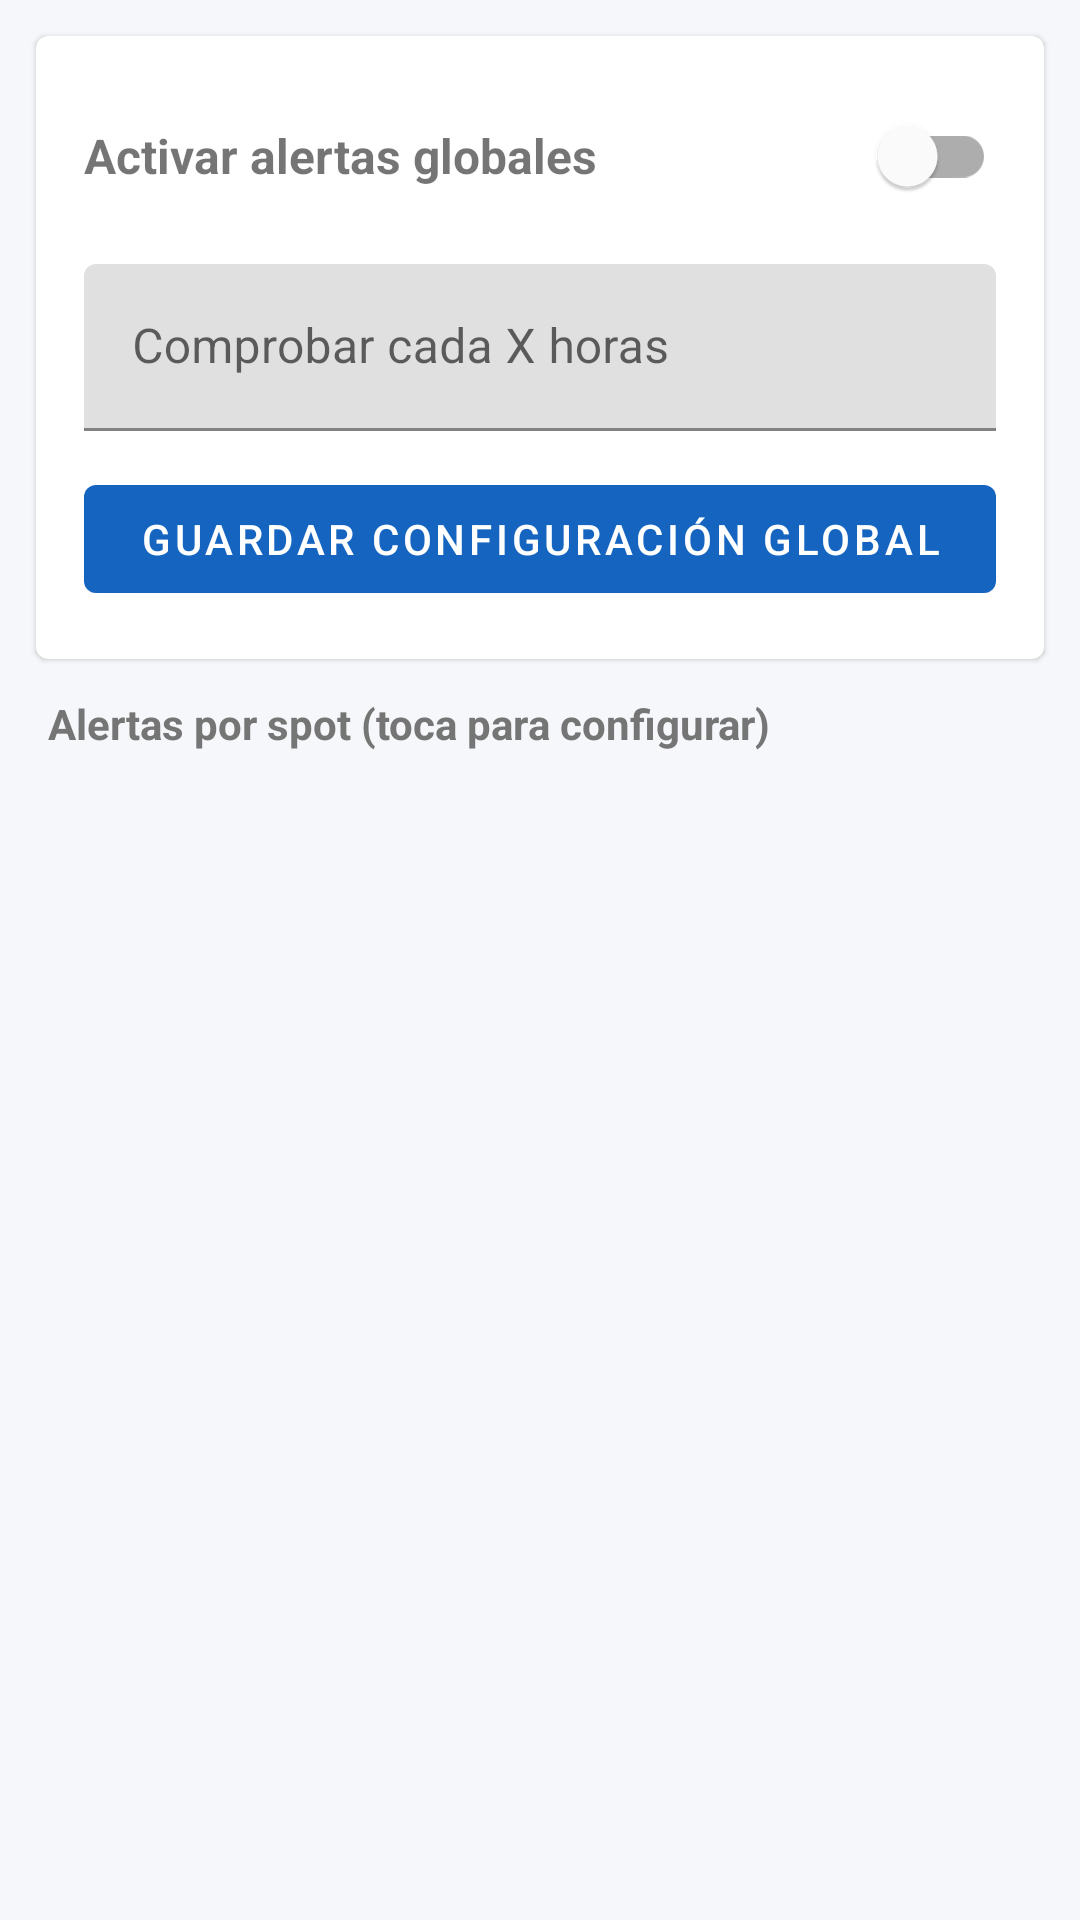

Here is an Android app screen rendered from its layout file. Give the layout XML and the strings, colors and styles it references.
<!-- AndroidManifest.xml: application theme Theme.SurfMalaga -->
<!-- res/layout/activity_alerts.xml -->
<?xml version="1.0" encoding="utf-8"?>
<LinearLayout xmlns:android="http://schemas.android.com/apk/res/android"
    android:layout_width="match_parent" android:layout_height="match_parent"
    android:orientation="vertical" android:background="@color/background">

    <com.google.android.material.card.MaterialCardView
        android:layout_width="match_parent" android:layout_height="wrap_content"
        android:layout_margin="12dp">
        <LinearLayout android:layout_width="match_parent" android:layout_height="wrap_content"
            android:orientation="vertical" android:padding="16dp">

            <LinearLayout android:layout_width="match_parent" android:layout_height="wrap_content"
                android:orientation="horizontal" android:gravity="center_vertical"
                android:layout_marginBottom="12dp">
                <TextView android:layout_width="0dp" android:layout_height="wrap_content"
                    android:layout_weight="1" android:text="Activar alertas globales"
                    android:textStyle="bold" android:textSize="16sp"/>
                <com.google.android.material.switchmaterial.SwitchMaterial
                    android:id="@+id/switchGlobal" android:layout_width="wrap_content"
                    android:layout_height="wrap_content"/>
            </LinearLayout>

            <com.google.android.material.textfield.TextInputLayout
                android:layout_width="match_parent" android:layout_height="wrap_content"
                android:hint="Comprobar cada X horas">
                <com.google.android.material.textfield.TextInputEditText
                    android:id="@+id/etInterval" android:layout_width="match_parent"
                    android:layout_height="wrap_content" android:inputType="number"/>
            </com.google.android.material.textfield.TextInputLayout>

            <com.google.android.material.button.MaterialButton
                android:id="@+id/btnSaveGlobal" android:layout_width="match_parent"
                android:layout_height="wrap_content" android:layout_marginTop="12dp"
                android:text="Guardar configuración global"/>
        </LinearLayout>
    </com.google.android.material.card.MaterialCardView>

    <TextView android:layout_width="match_parent" android:layout_height="wrap_content"
        android:text="Alertas por spot (toca para configurar)"
        android:textStyle="bold" android:textSize="14sp"
        android:paddingHorizontal="16dp" android:paddingBottom="4dp"
        android:textColor="@color/text_secondary"/>

    <androidx.recyclerview.widget.RecyclerView
        android:id="@+id/recyclerSpots"
        android:layout_width="match_parent" android:layout_height="0dp"
        android:layout_weight="1" android:padding="8dp"/>

</LinearLayout>
<!-- resources referenced by this layout -->
<resources>
  <color name="background">#F5F7FA</color>
  <color name="text_secondary">#757575</color>
  <style name="Theme.SurfMalaga" parent="Theme.MaterialComponents.DayNight.DarkActionBar">
          <item name="colorPrimary">@color/primary</item>
          <item name="colorPrimaryDark">@color/primary_dark</item>
          <item name="colorAccent">@color/accent</item>
          <item name="android:windowBackground">@color/background</item>
          <item name="windowActionBar">false</item>
          <item name="windowNoTitle">true</item>
      </style>
  <color name="primary">#1565C0</color>
  <color name="primary_dark">#0D47A1</color>
  <color name="accent">#00ACC1</color>
</resources>
